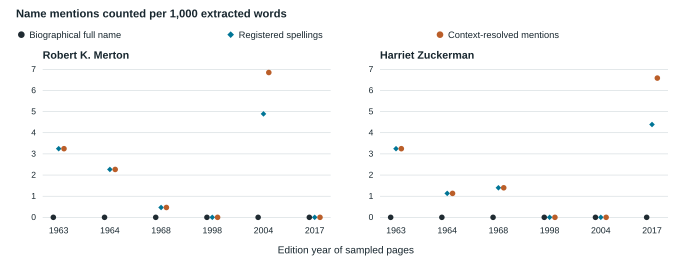

The data file committed next to this chart (first rows):
person, year, rule, words, works, mentions, positive_works, per_billion
merton-sociology, 1844, exact, , , , , 
merton-sociology, 1844, alias, , , , , 
merton-sociology, 1844, entity, , , , , 
harriet-zuckerman, 1844, exact, , , , , 
harriet-zuckerman, 1844, alias, , , , , 
harriet-zuckerman, 1844, entity, , , , , 
merton-sociology, 1932, exact, , , , , 
merton-sociology, 1932, alias, , , , , 
merton-sociology, 1932, entity, , , , , 
harriet-zuckerman, 1932, exact, , , , , 
harriet-zuckerman, 1932, alias, , , , , 
harriet-zuckerman, 1932, entity, , , , , 
merton-sociology, 1963, exact, 308, 1, 0, 0, 0.0
merton-sociology, 1963, alias, 308, 1, 1, 1, 3246753
merton-sociology, 1963, entity, 308, 1, 1, 1, 3246753
harriet-zuckerman, 1963, exact, 308, 1, 0, 0, 0.0
harriet-zuckerman, 1963, alias, 308, 1, 1, 1, 3246753
harriet-zuckerman, 1963, entity, 308, 1, 1, 1, 3246753
merton-sociology, 1964, exact, 883, 1, 0, 0, 0.0
merton-sociology, 1964, alias, 883, 1, 2, 1, 2265006
merton-sociology, 1964, entity, 883, 1, 2, 1, 2265006
harriet-zuckerman, 1964, exact, 883, 1, 0, 0, 0.0
harriet-zuckerman, 1964, alias, 883, 1, 1, 1, 1132503
harriet-zuckerman, 1964, entity, 883, 1, 1, 1, 1132503
merton-sociology, 1968, exact, 2147, 1, 0, 0, 0.0
merton-sociology, 1968, alias, 2147, 1, 1, 1, 465766
merton-sociology, 1968, entity, 2147, 1, 1, 1, 465766
harriet-zuckerman, 1968, exact, 2147, 1, 0, 0, 0.0
harriet-zuckerman, 1968, alias, 2147, 1, 3, 1, 1397299
harriet-zuckerman, 1968, entity, 2147, 1, 3, 1, 1397299
merton-sociology, 1998, exact, 915, 1, 0, 0, 0.0
merton-sociology, 1998, alias, 915, 1, 0, 0, 0.0
merton-sociology, 1998, entity, 915, 1, 0, 0, 0.0
harriet-zuckerman, 1998, exact, 915, 1, 0, 0, 0.0
harriet-zuckerman, 1998, alias, 915, 1, 0, 0, 0.0
harriet-zuckerman, 1998, entity, 915, 1, 0, 0, 0.0
merton-sociology, 2004, exact, 1022, 1, 0, 0, 0.0
merton-sociology, 2004, alias, 1022, 1, 5, 1, 4892368
merton-sociology, 2004, entity, 1022, 1, 7, 1, 6849315
harriet-zuckerman, 2004, exact, 1022, 1, 0, 0, 0.0
harriet-zuckerman, 2004, alias, 1022, 1, 0, 0, 0.0
harriet-zuckerman, 2004, entity, 1022, 1, 0, 0, 0.0
merton-sociology, 2017, exact, 911, 1, 0, 0, 0.0
merton-sociology, 2017, alias, 911, 1, 0, 0, 0.0
merton-sociology, 2017, entity, 911, 1, 0, 0, 0.0
harriet-zuckerman, 2017, exact, 911, 1, 0, 0, 0.0
harriet-zuckerman, 2017, alias, 911, 1, 4, 1, 4390779
harriet-zuckerman, 2017, entity, 911, 1, 6, 1, 6586169
